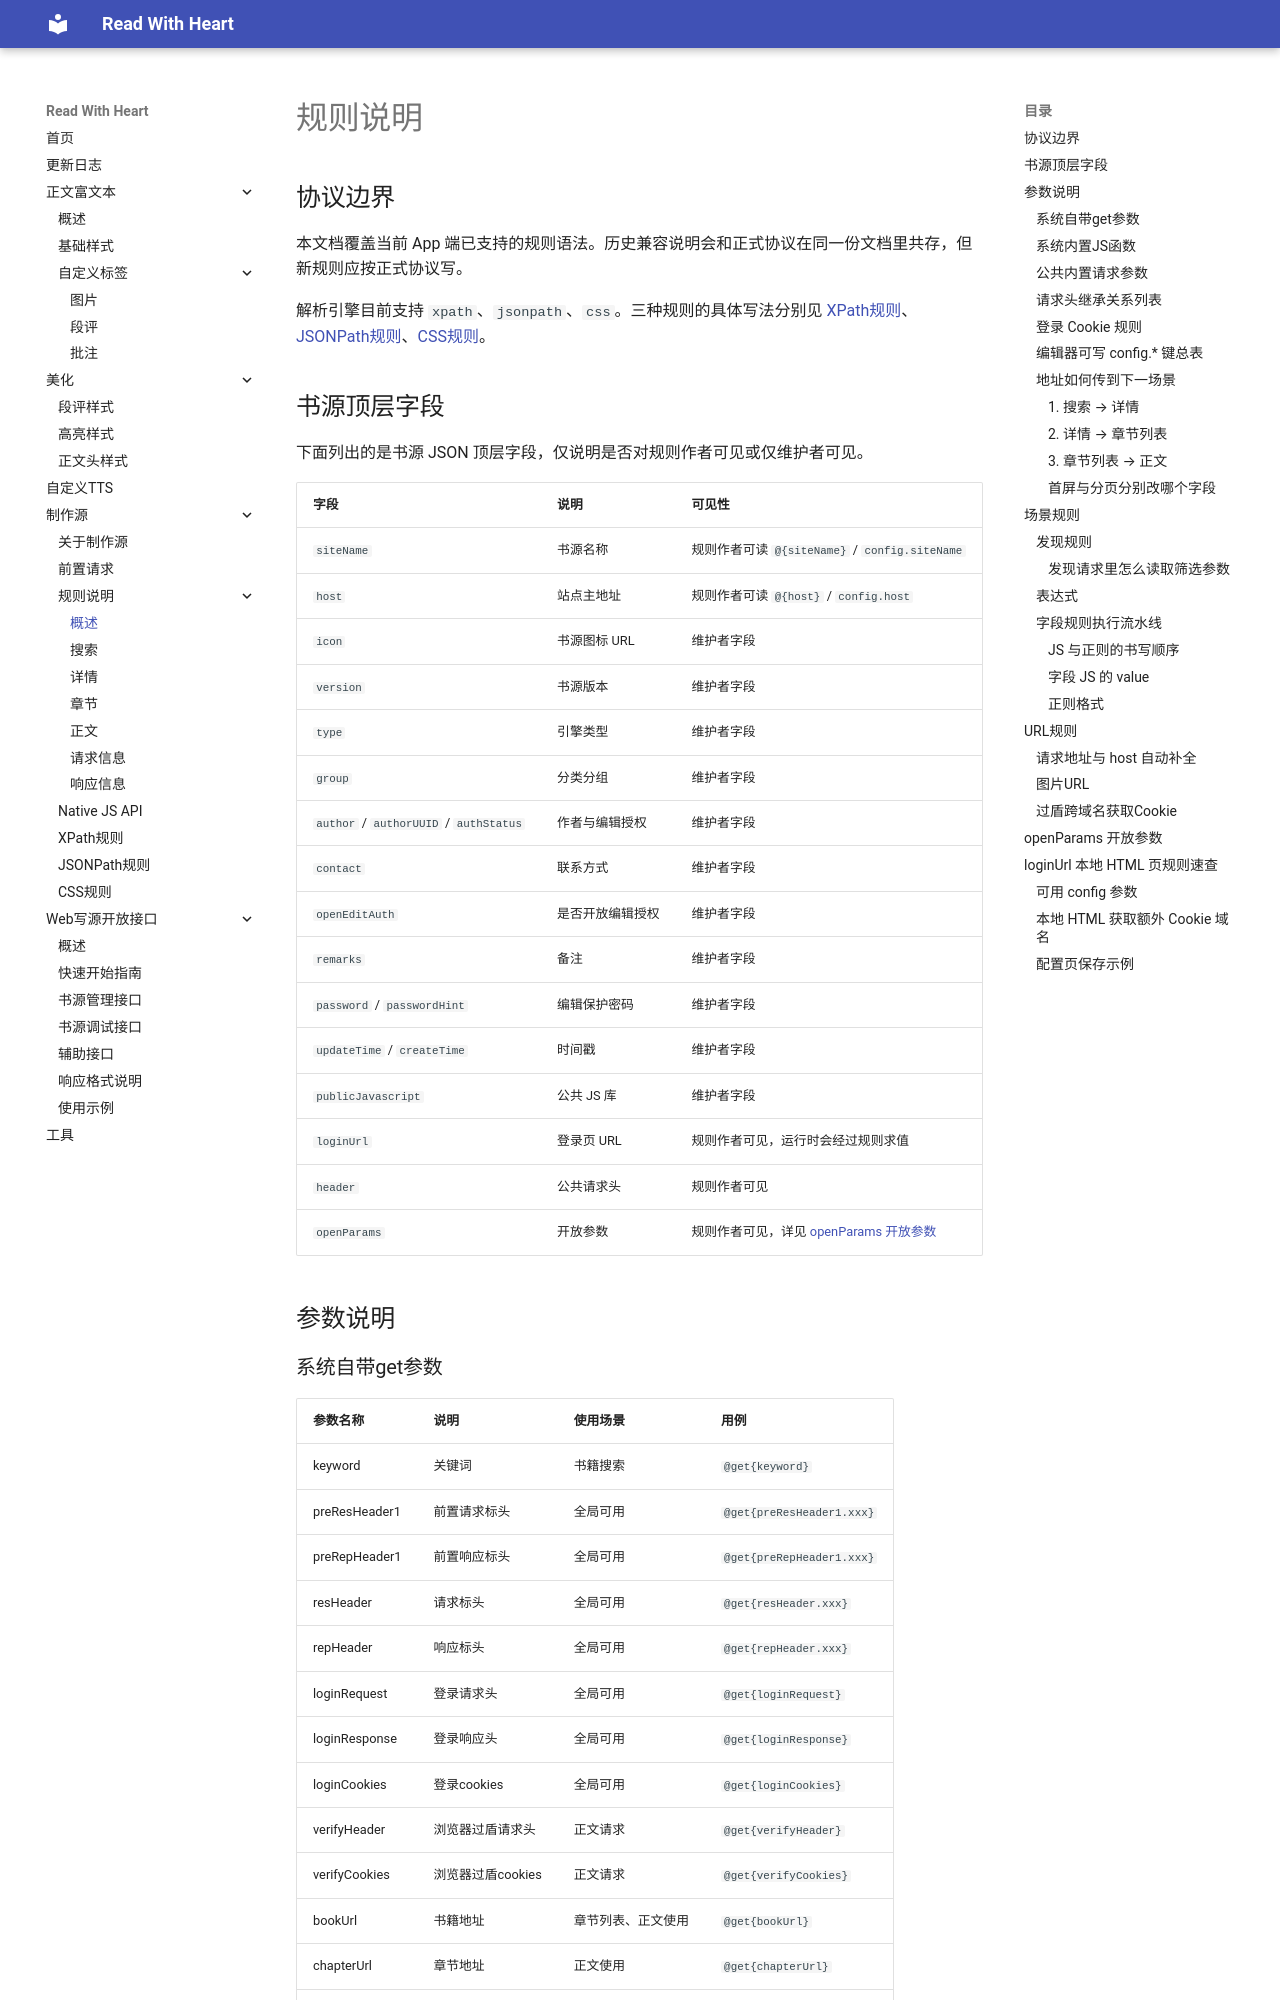

repository: freenovel123/read-with-heart-docs · page: 制作源/rules-Introduction/index.html · generator: mkdocs

# 规则说明

## 协议边界

本文档覆盖当前 App 端已支持的规则语法。历史兼容说明会和正式协议在同一份文档里共存，但新规则应按正式协议写。

解析引擎目前支持 `xpath`、`jsonpath`、`css`。三种规则的具体写法分别见 [XPath规则](rule-xpath.md)、[JSONPath规则](rule-jsonpath.md)、[CSS规则](rule-css.md)。

## 书源顶层字段

下面列出的是书源 JSON 顶层字段，仅说明是否对规则作者可见或仅维护者可见。

| 字段 | 说明 | 可见性 |
| --- | --- | --- |
| `siteName` | 书源名称 | 规则作者可读 `@{siteName}` / `config.siteName` |
| `host` | 站点主地址 | 规则作者可读 `@{host}` / `config.host` |
| `icon` | 书源图标 URL | 维护者字段 |
| `version` | 书源版本 | 维护者字段 |
| `type` | 引擎类型 | 维护者字段 |
| `group` | 分类分组 | 维护者字段 |
| `author` / `authorUUID` / `authStatus` | 作者与编辑授权 | 维护者字段 |
| `contact` | 联系方式 | 维护者字段 |
| `openEditAuth` | 是否开放编辑授权 | 维护者字段 |
| `remarks` | 备注 | 维护者字段 |
| `password` / `passwordHint` | 编辑保护密码 | 维护者字段 |
| `updateTime` / `createTime` | 时间戳 | 维护者字段 |
| `publicJavascript` | 公共 JS 库 | 维护者字段 |
| `loginUrl` | 登录页 URL | 规则作者可见，运行时会经过规则求值 |
| `header` | 公共请求头 | 规则作者可见 |
| `openParams` | 开放参数 | 规则作者可见，详见 [openParams 开放参数](#openparams) |

## 参数说明
